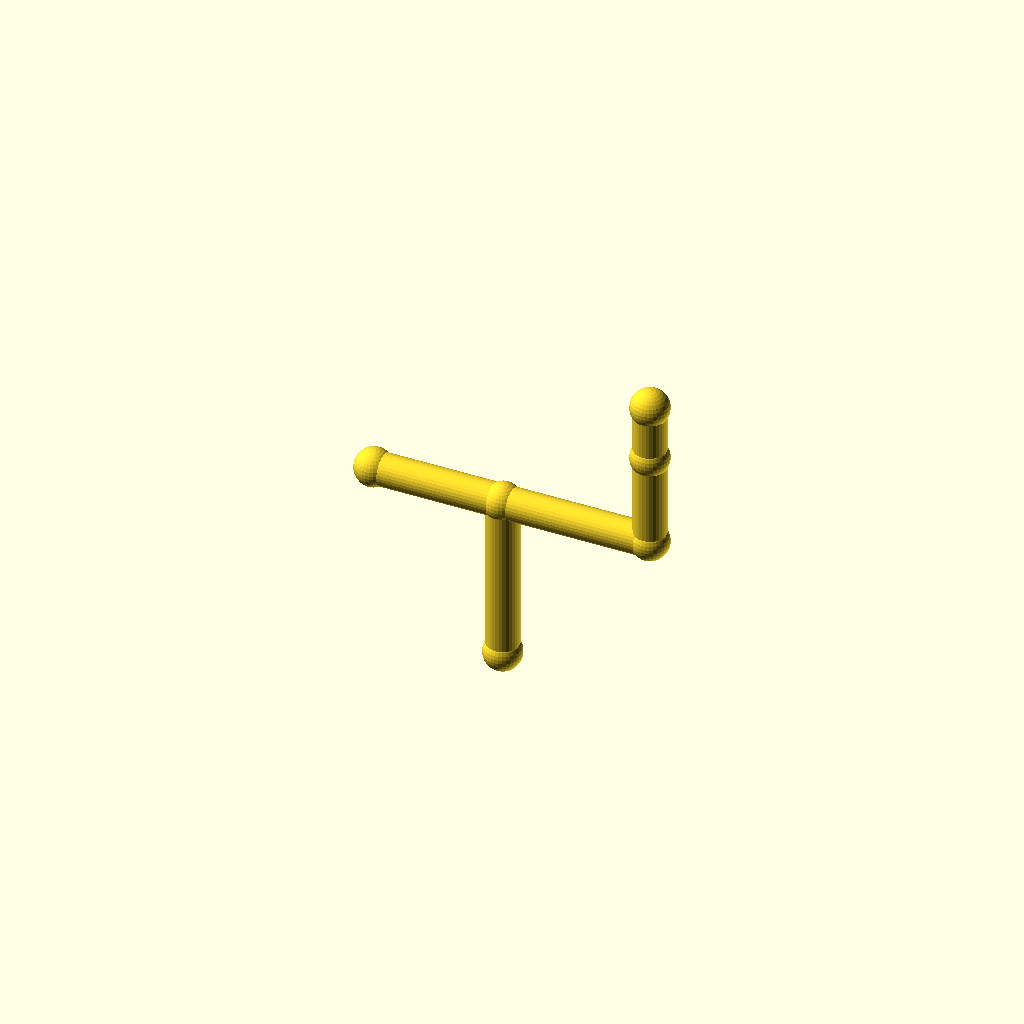
Cell 1: rendered with the file's own defaults.
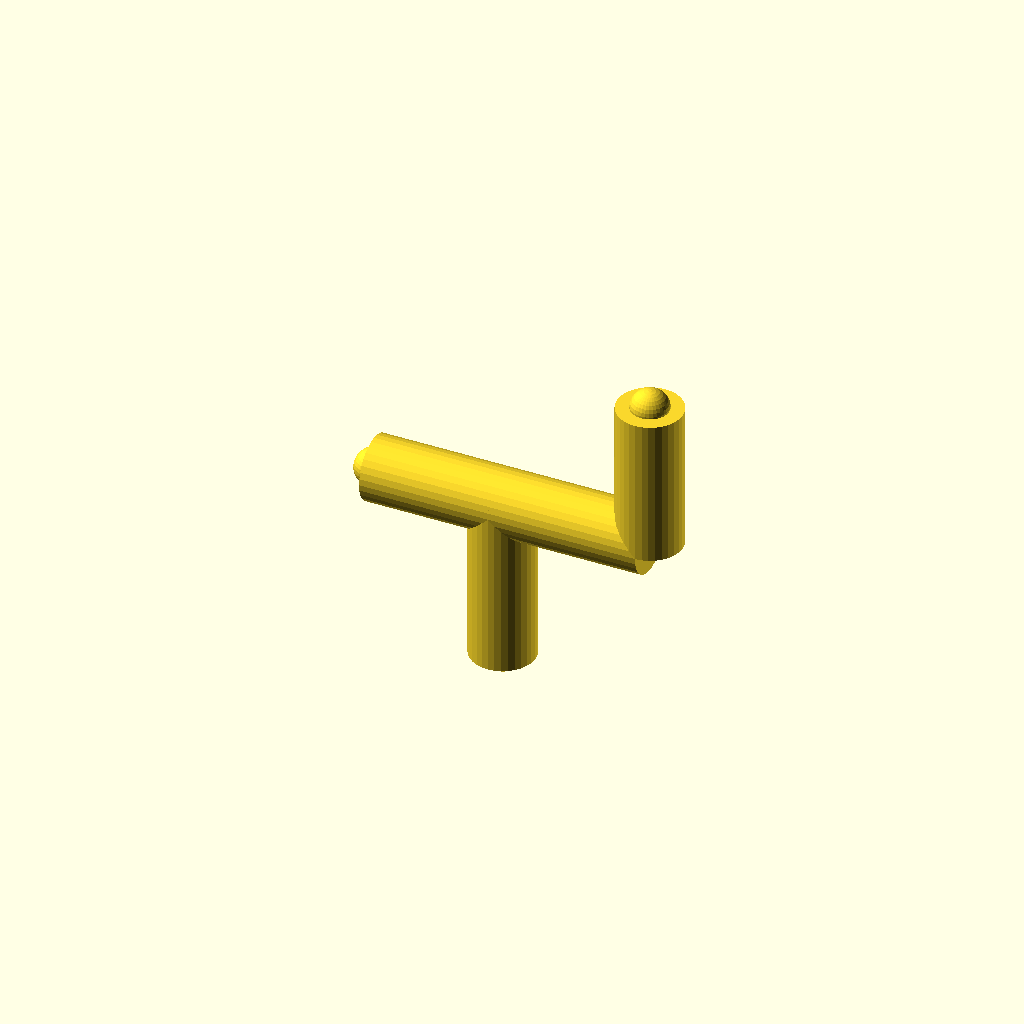
Cell 2: pipe_r = 7 (everything else at default).
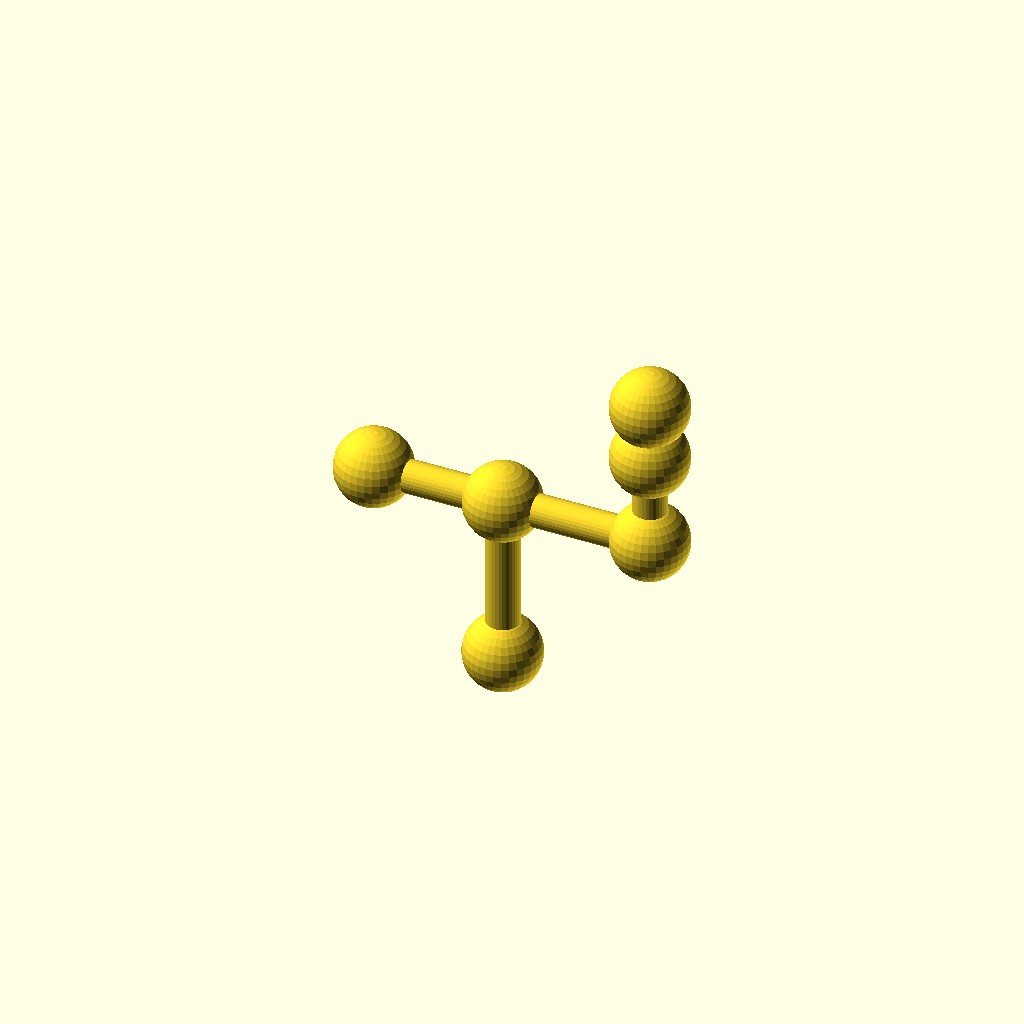
Cell 3: the same model with collar_r = 8.2.
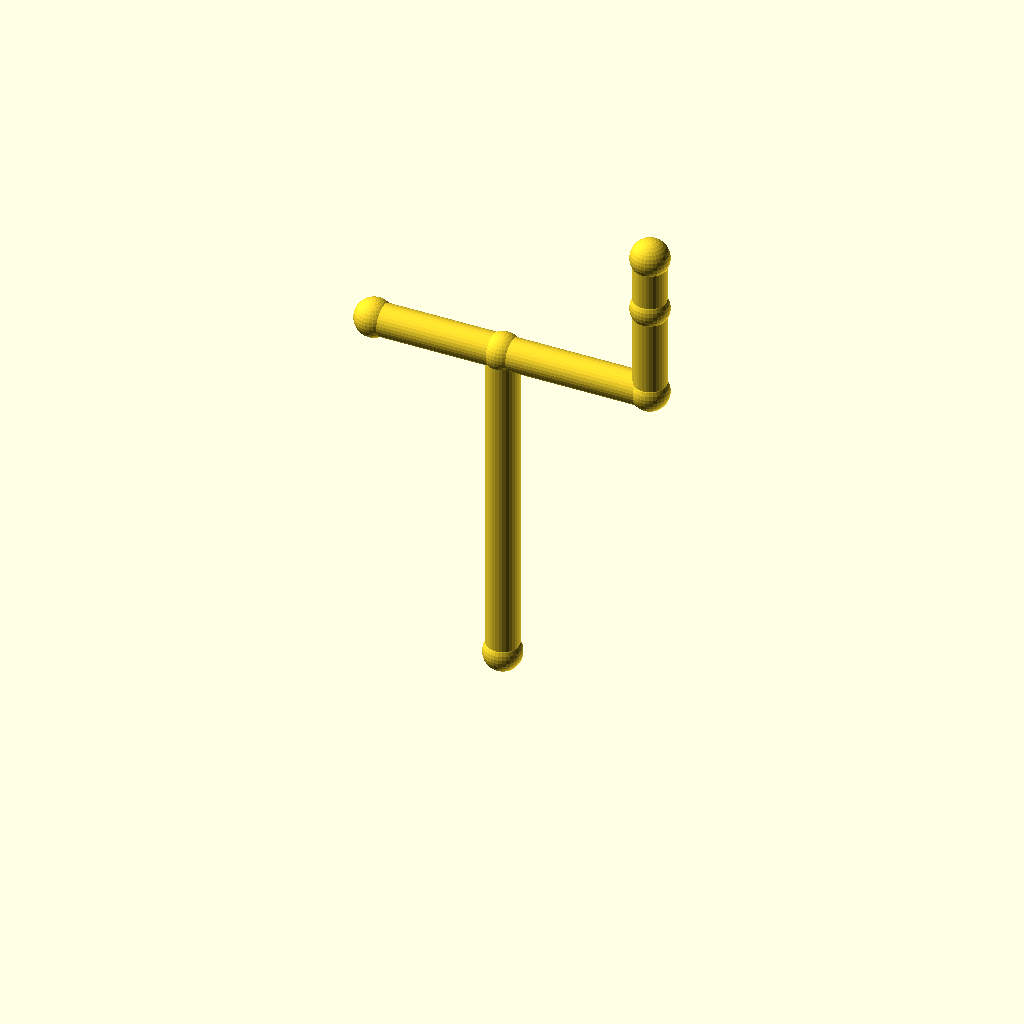
Cell 4: the same model with leg_1 = 72.
All cells are drawn from one camera (rotation 55°, 0°, 25°, orthographic, colour scheme Cornfield), so only the parameter changes between them.
The OpenSCAD source (optional_data/data/wire2/piperoutes/scene_0209.scad):
$fn = 32;

// ----------------------------------------------------------------------
// Pipe route
// ----------------------------------------------------------------------

// --- parameters (mm) ---
pipe_r = 3.5;             // pipe radius
collar_r = 4.1;           // joint collar radius
turn_90 = 90;             // right-angle elbow, degrees
turn_45 = 45;             // diagonal elbow angle, degrees
leg_1 = 36;               // length of pipe segment 1
leg_2 = 32;               // length of pipe segment 2
leg_3 = 32;               // length of pipe segment 3
segments = 3;             // number of straight pipe segments
stub_2 = 20;              // branch stub length at node 2
stub_1 = 28;              // branch stub length at node 1
fit_tol = 0.02;           // declared fit tolerance (prompt contract)
free_tol = 0.2;           // declared free tolerance (prompt contract)

bbox_x = (leg_2) - (-stub_1) + 2 * collar_r;  // overall X, joints included
bbox_y = (0) - (0) + 2 * collar_r;  // overall Y, joints included
bbox_z = (leg_1 + leg_3) - (0) + 2 * collar_r;  // overall Z, joints included
pipe_d = 2 * pipe_r;  // pipe outer diameter
collar_d = 2 * collar_r;  // collar diameter
p0 = [0, 0, 0];
p1 = p0 + [0, 0, 1] * leg_1;
p2 = p1 + [1, 0, 0] * leg_2;
p3 = p2 + [0, 0, 1] * leg_3;
b2 = p2 + [0, 0, 1] * stub_2;
b1 = p1 + [-1, 0, 0] * stub_1;
nodes = [p0, p1, p2, p3, b2, b1];

module member(a, b, r) {
  /* round stock from joint a to joint b, ends buried in the joint balls */
  d = b - a;
  length = norm(d);
  translate(a) rotate([0, acos(d[2] / length), atan2(d[1], d[0])])
    cylinder(h = length, r = r);
}

module joint(p, r) {
  /* ball at the joint centre, fatter than every member meeting there */
  translate(p) sphere(r = r);
}

/* members - each call is one graph edge */
member(nodes[0], nodes[1], pipe_r);
member(nodes[1], nodes[2], pipe_r);
member(nodes[2], nodes[3], pipe_r);
member(nodes[2], nodes[4], pipe_r);
member(nodes[1], nodes[5], pipe_r);

/* joint balls */
for (p = nodes) joint(p, collar_r);
Customizer parameters (derived from the source; name, type, default, range or options):
pipe_r: number, default 3.5
collar_r: number, default 4.1
turn_90: number, default 90
turn_45: number, default 45
leg_1: number, default 36
leg_2: number, default 32
leg_3: number, default 32
segments: number, default 3
stub_2: number, default 20
stub_1: number, default 28
fit_tol: number, default 0.02
free_tol: number, default 0.2
p0: vector, default [0, 0, 0]
